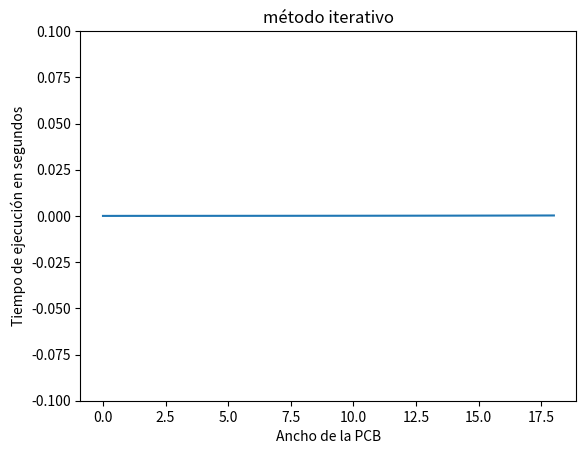

The script that saved this image:

import time
import matplotlib.pyplot as plt
from math import comb

#Ahora que sabemos que las funciones funcionan lo pasamos a una clase 
class PCB:
    # def __init__(self, n, m):
    #     self.n = n
    #     self.m = m

    def caminos_iterativo(self,n, m):
        #Matriz que almacena caminos
        matriz = [[0] * m for _ in range(n)]

        #Nuestro caso base será que para cualquier celda de la primera fila y columna, su cantidad de caminos será 1
        for i in range(n):
            matriz[i][0] = 1
        for j in range(m):
            matriz[0][j] = 1

        #Para calcular las demás celdas lo hacemos con la suma de los caminos de la celda de arriba y de la izquierda
        for i in range(1, n):
            for j in range(1, m):
                matriz[i][j] = matriz[i-1][j] + matriz[i][j-1]

        #Retornamos los caminos de la celda inferior derecha
        return matriz[n-1][m-1]
    
    def caminos_recursivo(self, n, m):
        #Mismo caso base
        if n == 1 or m == 1:
            return 1
        #Misma forma de calcular el resto de celdas (suma de la de arriba y la de la izquierda)
        else:
            return self.caminos_recursivo(n - 1, m) + self.caminos_recursivo(n, m - 1)
        
    # def caminos_comb(self, n, m):
    #     return comb(n + m - 2, n - 1)
    
    #Agregamos el metodo para calcular el tiempo
    def medir_tiempo(self, metodo, n):
        #como sólo queremos comparar los tiempos, simplificaremos el problema a un cuadrado
        #tomamos el tiempo de partida
        inicio = time.time()
        #vector para los tiempos
        v_tiempo =[]
        #recorremos los n y m
        for i in range(1, n):
            #usamos el método para ver cuanto tarda
            metodo( i, i)
            fin = time.time()
            print(fin, inicio)
            v_tiempo.append(fin - inicio)
        return v_tiempo
        
# n=3
# m=3
caminos = PCB()
# a = caminos.caminos_iterativo(n,m)
# b= caminos.caminos_recursivo(n,m)
# c= caminos.caminos_comb(n,m)
#print(a,b) #se ve bien
#probamos el metodo para medir tiempo
t_iterativo = caminos.medir_tiempo(caminos.caminos_iterativo, 20)
#t_recursivo = caminos.medir_tiempo(caminos.caminos_recursivo, 15)
# t_combinatoria = caminos.medir_tiempo(caminos.caminos_comb, 10)

x = [1, 2, 3, 4, 5, 6, 7, 8, 9, 10, 11, 12, 13, 14, 15, 16, 17, 18, 19]

plt.plot(t_iterativo, label="método iterativo")
plt.ylim(-0.1, 0.1)
plt.title("método iterativo")
plt.xlabel("Ancho de la PCB")
plt.ylabel("Tiempo de ejecución en segundos")
plt.savefig("Tiempo con iteración.png")
plt.show()
print(t_iterativo)
# plt.plot(t_recursivo, 'o-', label="método recursivo")
# plt.title("método recursivo")
# plt.xlabel("Ancho de la PCB")
# plt.ylabel("Tiempo de ejecución en segundos")
# plt.savefig("Tiempo con recursión.png")
# plt.show()


# plt.plot(t_combinatoria, 'o-', label="método recursivo")
# plt.title("método combinatoria")
# plt.xlabel("Ancho de la PCB")
# plt.ylabel("Tiempo de ejecución en segundos")
# plt.savefig("Tiempo con combinatoria.png")
# plt.show()
